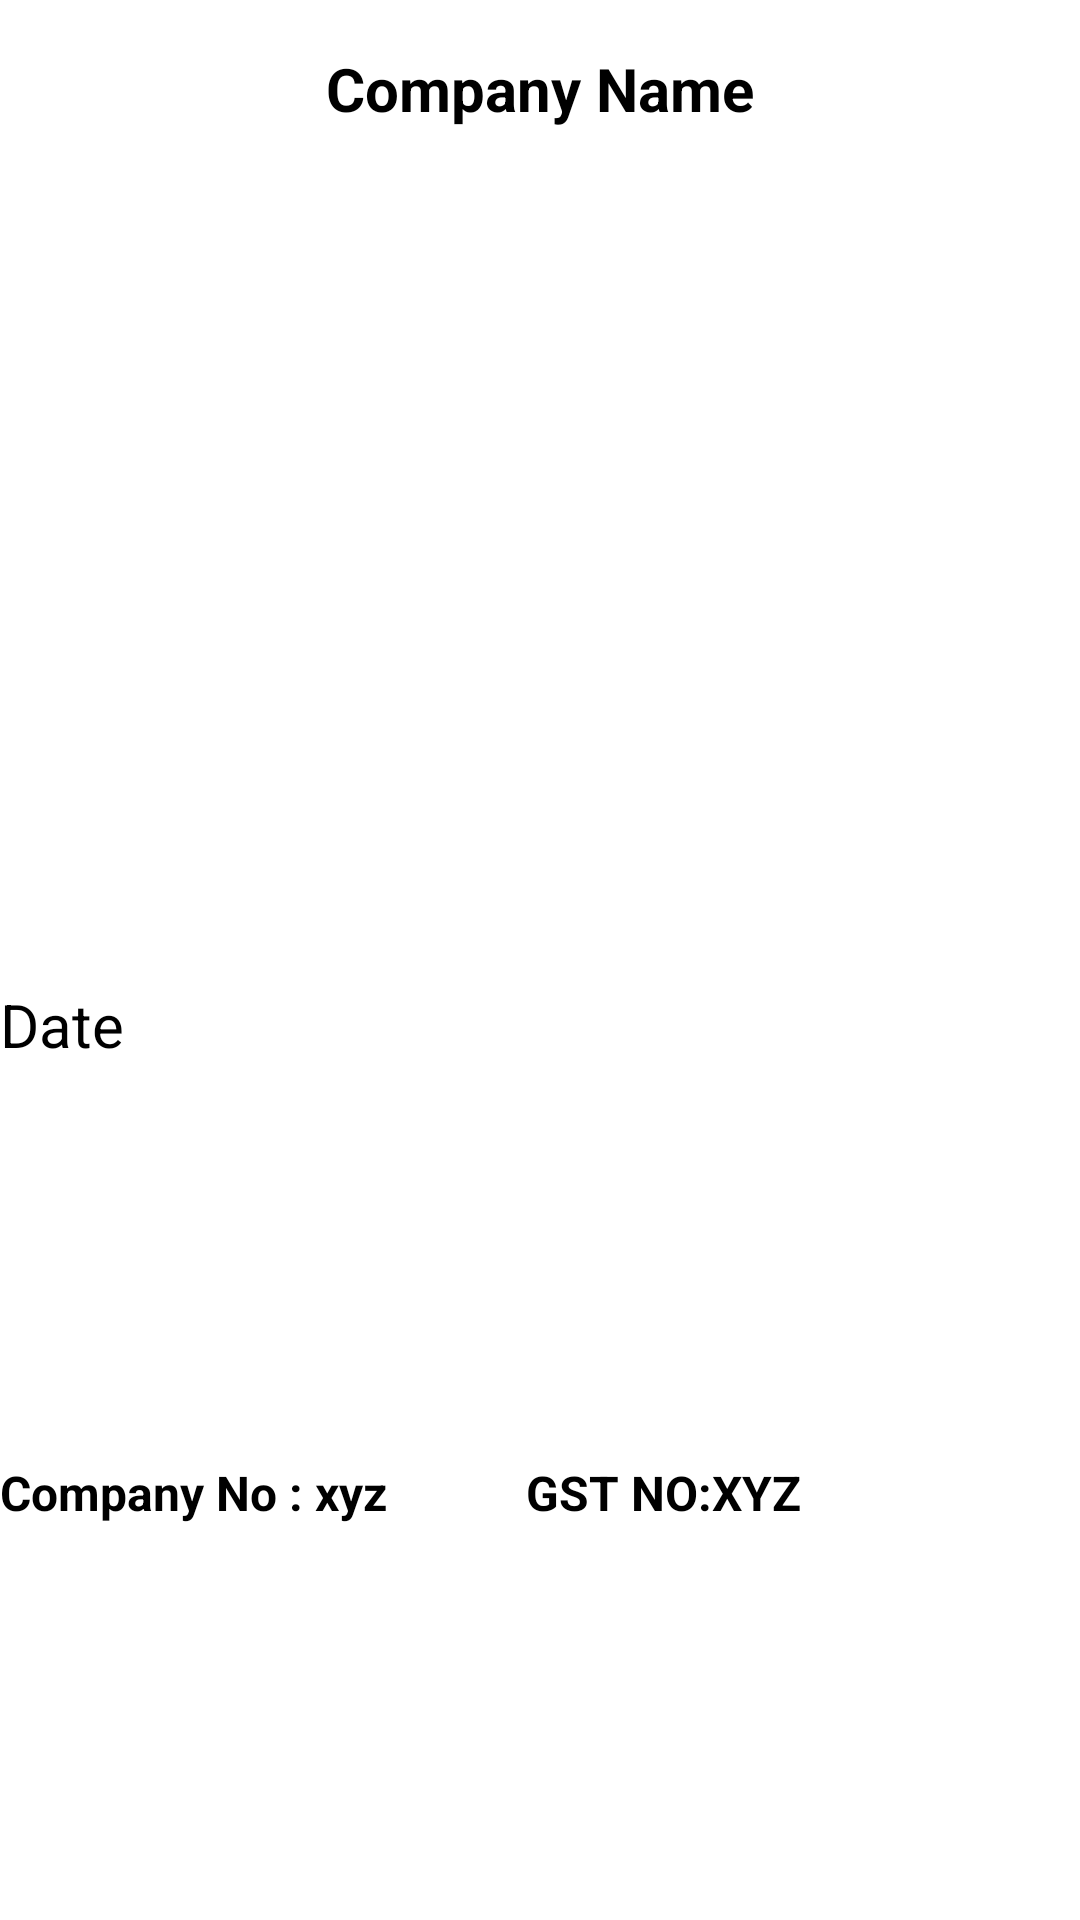

Android layout source for this screen:
<!-- AndroidManifest.xml: application theme Theme.BillingSystem -->
<!-- res/layout/company_name.xml -->
<?xml version="1.0" encoding="utf-8"?>
<layout xmlns:app="http://schemas.android.com/apk/res-auto"
    xmlns:tools="http://schemas.android.com/tools"
    xmlns:android="http://schemas.android.com/apk/res/android">
    <data></data>

    <androidx.constraintlayout.widget.ConstraintLayout
        android:id="@+id/company_details_layout"
        android:layout_width="match_parent"
        android:layout_height="wrap_content"
        android:background="@color/white"
        android:elevation="3dp">

        <TextView
            android:id="@+id/tv_company_name"
            android:layout_width="wrap_content"
            android:layout_height="wrap_content"
            android:layout_marginStart="8dp"
            android:layout_marginTop="16dp"
            android:layout_marginEnd="8dp"
            android:text="Company Name"
            android:textColor="@color/black"
            android:textSize="20sp"
            android:textStyle="bold"
            app:layout_constraintEnd_toEndOf="parent"
            app:layout_constraintStart_toStartOf="parent"
            app:layout_constraintTop_toTopOf="parent" />

        <LinearLayout
            android:id="@+id/date_and_time_layout"
            android:layout_width="0dp"
            android:layout_height="wrap_content"
            android:orientation="horizontal"
            app:layout_constraintBottom_toBottomOf="parent"
            app:layout_constraintEnd_toEndOf="parent"
            app:layout_constraintStart_toStartOf="parent"
            app:layout_constraintTop_toBottomOf="@+id/tv_company_name">

            <TextView
                android:id="@+id/date"
                android:layout_width="match_parent"
                android:layout_height="match_parent"
                android:ems="10"
                android:text="Date"
                android:textColor="@color/black"
                android:textSize="20dp" />

        </LinearLayout>

        <LinearLayout
            android:id="@+id/Gst_no_and_Company_Moblie_no"
            android:layout_width="0dp"
            android:layout_height="wrap_content"
            android:layout_marginTop="16dp"
            android:layout_marginBottom="16dp"
            android:orientation="horizontal"
            app:layout_constraintBottom_toBottomOf="parent"
            app:layout_constraintEnd_toEndOf="parent"
            app:layout_constraintStart_toStartOf="parent"
            app:layout_constraintTop_toBottomOf="@+id/date_and_time_layout">

            <TextView
                android:id="@+id/company_phone_no"
                android:layout_width="wrap_content"
                android:layout_height="wrap_content"
                android:layout_weight="1"
                android:text="Company No : xyz"
                android:textColor="@color/black"
                android:textSize="16sp"
                android:textStyle="bold" />

            <TextView
                android:id="@+id/company_gst_no"
                android:layout_width="wrap_content"
                android:layout_height="wrap_content"
                android:layout_weight="1"
                android:text="GST NO:XYZ"
                android:textColor="@color/black"
                android:textSize="16sp"
                android:textStyle="bold" />

            <ImageButton
                android:id="@+id/imageButton"
                android:layout_width="wrap_content"
                android:layout_height="wrap_content"
                android:layout_weight="1"
                android:background="@android:color/transparent"
                app:srcCompat="@drawable/ic_baseline_add_circle_24" />

        </LinearLayout>

    </androidx.constraintlayout.widget.ConstraintLayout></layout>
<!-- resources referenced by this layout -->
<resources>
  <color name="black">#FF000000</color>
  <color name="white">#FFFFFFFF</color>
  <style name="Theme.BillingSystem" parent="Theme.MaterialComponents.DayNight.DarkActionBar">
          
          <item name="colorPrimary">@color/black</item>
          <item name="colorPrimaryVariant">@color/black</item>
          <item name="colorOnPrimary">@color/white</item>
          
          <item name="colorSecondary">@color/black</item>
          <item name="colorSecondaryVariant">@color/white</item>
          <item name="colorOnSecondary">@color/black</item>
          
          <item name="android:statusBarColor">?attr/colorPrimaryVariant</item>
          
      </style>
</resources>
